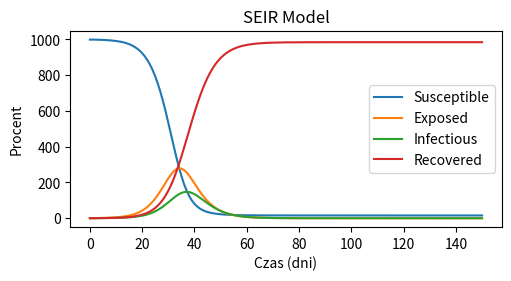
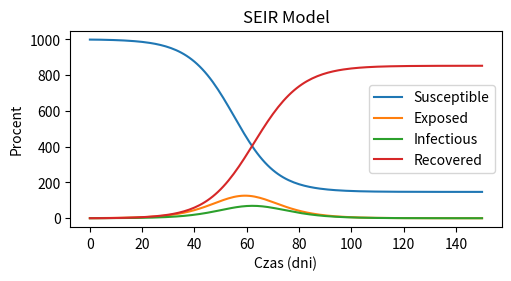
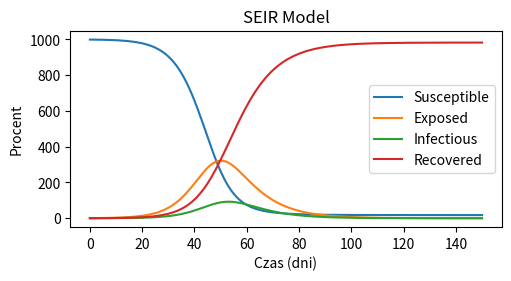
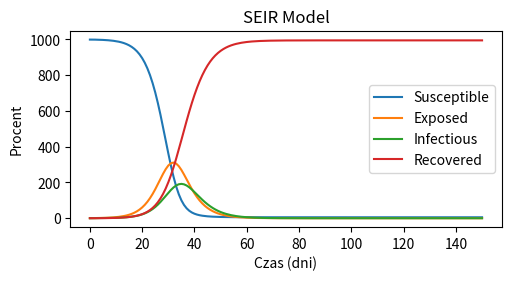

The matplotlib source for these figures, in order:
#!/usr/env/bin python3

import sys
import numpy as np
import matplotlib.pyplot as plt

def seir_model(n0, s, e, i, r,beta, sigma, gamma):
    """
        Opis:  
            Funkcja symuluje przebieg epidemii według modelu SEIR i rysuje wykres przedstawiający zachowanie
            grup modelu w trakcie trwania epidemii

        Argumenty:
            n0 : int
                określa liczbę ludności, na której przeprowadzana jest symulacja
            
            s  : int
                określa liczbę zdrowych ludzi
            
            e  : int
                określa liczbę zarażonych ludzi
            
            i  : int
                określa liczbę zarażających
            
            r  : int
                określa liczbę ozdrowiałych  

            beta : float
                określa wskaźnik infekcji (jej tempo rozprzestrzeniania się)
            
            sigma : float
                określa czas inkubacji, czyli kiedy osoba z zarażonej stanie się zarażającą

            gamma : float
                określa wskaźnik ozdrowień

            
                
        Zwraca:
            Wypisuje wykres przedstawiający przebieg symulacji epidemii      
        
        """    

#zdeklarowanie tablic w których będą przechowywane wartości, gdzie index oznacza daną jednostę czasu, do wykresów
    tablica_S=[s]
    tablica_E=[e]
    tablica_I=[i]
    tablica_R=[r]

    time = 150 #dni
    for t in range(time):
        tS = s + -1*(beta*s*i)/n0
        tE = e + (beta*s*i)/n0 - sigma*e
        tI = i + sigma*e - gamma*i
        tR = r + gamma*i

        tablica_S.append(tS)
        tablica_E.append(tE)
        tablica_I.append(tI)
        tablica_R.append(tR)
        s, e, i, r = tS, tE, tI, tR


    x = np.array(range(0,time+1))
    
    plot = plt.figure(figsize=(5,2.7), layout="constrained")
    plt.plot(x,tablica_S, label="Susceptible")
    plt.plot(x,tablica_E, label="Exposed")
    plt.plot(x,tablica_I, label="Infectious")
    plt.plot(x,tablica_R, label="Recovered")
    plt.xlabel("Czas (dni)")
    plt.ylabel("Procent")
    plt.title("SEIR Model")
    plt.legend()
    plt.show()
    return plot
    


if __name__ == "__main__":
    tab_arg = list(sys.argv) #bardzo ważne!!!
    tab_arg.remove(tab_arg[0])
    #print(tab_arg)
    for i in range(len(tab_arg)):
        tab_arg[i] = float(tab_arg[i])
    #print(tab_arg)

    
    #n0, s, e, i, r, beta, sigma, gamma = tab_arg #wartości początkowe
    r = seir_model(1000,999,1,0,0, 1.34,0.19,0.34)
    r.savefig("standard.png")
    seir_model(1000,999,1,0,0, 0.75,0.19,0.34).savefig("beta_0.75_.png")
    seir_model(1000,999,1,0,0, 1.34,0.10,0.34).savefig("sigma_0.10_.png")
    seir_model(1000,999,1,0,0, 1.34,0.19,0.28).savefig("gamma_0.28_.png")
    
